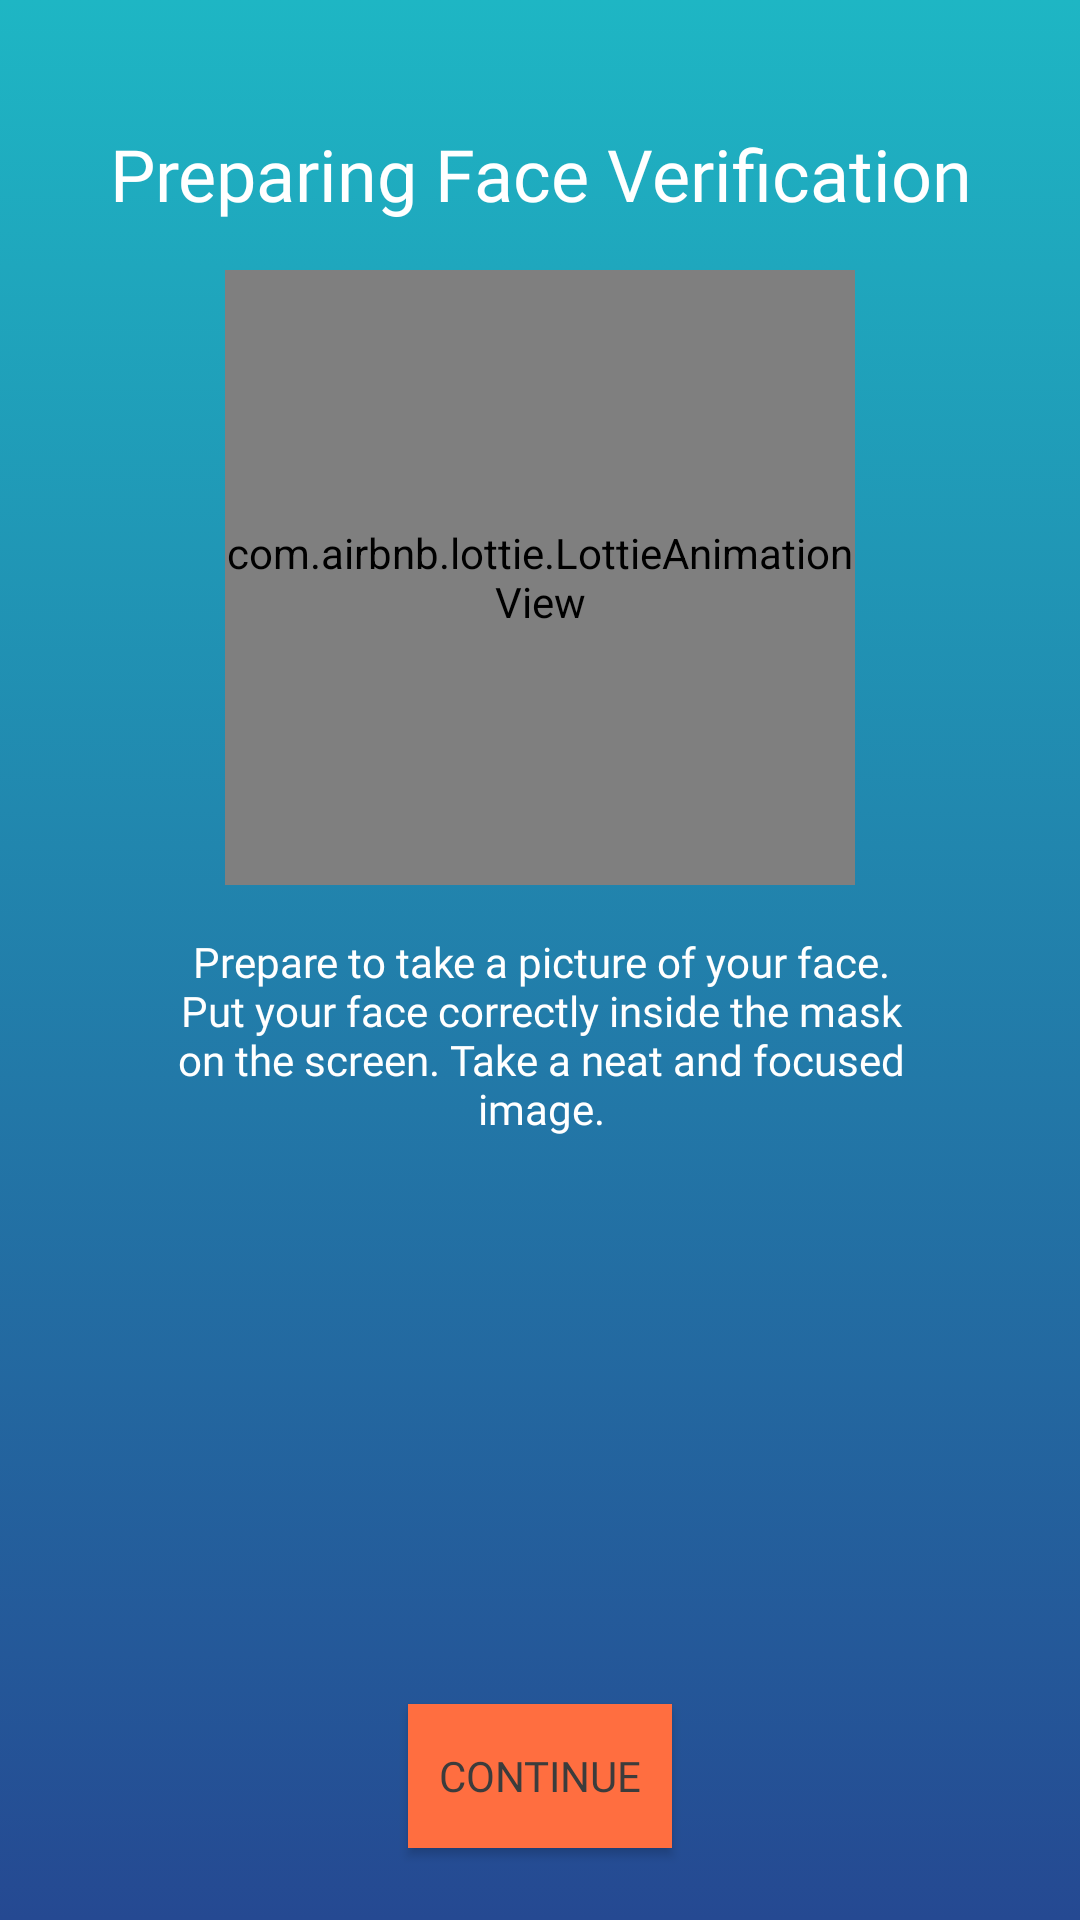

The Android layout XML behind this screen, and the referenced resources:
<!-- AndroidManifest.xml: application theme FirmingTheme -->
<!-- res/layout/preface_layout.xml -->
<?xml version="1.0" encoding="utf-8"?>
<android.support.constraint.ConstraintLayout xmlns:android="http://schemas.android.com/apk/res/android"
    xmlns:app="http://schemas.android.com/apk/res-auto"
    xmlns:tools="http://schemas.android.com/tools"
    android:orientation="vertical"
    android:layout_width="match_parent"
    android:background="@drawable/gradient_background"
    android:layout_height="match_parent">

    <com.airbnb.lottie.LottieAnimationView
        android:id="@+id/faceAnim"
        android:layout_width="210dp"
        android:layout_height="205dp"
        android:layout_marginEnd="8dp"
        android:layout_marginStart="8dp"
        android:layout_marginTop="16dp"
        app:lottie_colorFilter="@color/firmingWhite"
        app:layout_constraintEnd_toEndOf="parent"
        app:layout_constraintHorizontal_bias="0.5"
        app:layout_constraintLeft_toLeftOf="parent"
        app:layout_constraintRight_toRightOf="parent"
        app:layout_constraintStart_toStartOf="parent"
        app:layout_constraintTop_toBottomOf="@+id/pre_face_title"
        app:lottie_autoPlay="true"
        app:lottie_fileName="face.json"
        app:lottie_loop="true" />


    <Button
        android:id="@+id/nextButton"
        android:layout_width="wrap_content"
        android:layout_height="wrap_content"
        android:layout_marginBottom="24dp"
        android:layout_marginEnd="8dp"
        android:layout_marginStart="8dp"
        android:text="@string/next"
        app:layout_constraintBottom_toBottomOf="parent"
        app:layout_constraintEnd_toEndOf="parent"
        app:layout_constraintLeft_toLeftOf="parent"
        app:layout_constraintRight_toRightOf="parent"
        android:fontFamily="@font/raleway"
        android:textColor="@color/firmingGray"
        app:layout_constraintStart_toStartOf="parent"
        android:background="@color/colorAccent"/>

    <TextView
        android:id="@+id/pre_face_info"
        android:layout_width="245dp"
        android:layout_height="wrap_content"
        android:layout_marginTop="16dp"
        android:fontFamily="@font/avenir_light"
        android:gravity="center"
        android:text="@string/pre_face_info"
        android:textAlignment="center"
        android:textColor="@color/firmingWhite"
        android:textSize="14sp"
        app:layout_constraintHorizontal_bias="0.503"
        app:layout_constraintLeft_toLeftOf="parent"
        app:layout_constraintRight_toRightOf="parent"
        app:layout_constraintTop_toBottomOf="@+id/faceAnim" />

    <TextView
        android:id="@+id/pre_face_title"
        android:layout_width="wrap_content"
        android:layout_height="wrap_content"
        android:layout_marginBottom="8dp"
        android:layout_marginTop="8dp"
        android:fontFamily="@font/raleway"
        android:text="@string/pre_face_title"
        android:textAlignment="center"
        android:textColor="@color/firmingWhite"
        android:textSize="24sp"
        app:layout_constraintBottom_toBottomOf="parent"
        app:layout_constraintHorizontal_bias="0.50"
        app:layout_constraintLeft_toLeftOf="parent"
        app:layout_constraintRight_toRightOf="parent"
        app:layout_constraintTop_toTopOf="parent"
        app:layout_constraintVertical_bias="0.057" />


</android.support.constraint.ConstraintLayout>
<!-- resources referenced by this layout -->
<resources>
  <color name="colorAccent">#ff6e40</color>
  <color name="firmingGray">#3c3c3c</color>
  <color name="firmingWhite">#ffffff</color>
  <!-- drawable gradient_background (drawable) -->
  <?xml version="1.0" encoding="utf-8"?>
  <selector xmlns:android="http://schemas.android.com/apk/res/android">
      <item>
          <shape>
              <gradient
                  android:angle="90"
                  android:endColor="@color/colorPrimary"
                  android:startColor="@color/colorPrimaryDark"
                  android:type="linear" />
          </shape>
      </item>
  </selector>
  <string name="next">Continue</string>
  <string name="pre_face_info">Prepare to take a picture of your face. Put your face correctly inside the mask on the screen. Take a neat and focused image.</string>
  <string name="pre_face_title">Preparing Face Verification</string>
  <style name="FirmingTheme" parent="Theme.AppCompat.Light.NoActionBar">
          
          <item name="colorPrimary">@color/colorPrimary</item>
          <item name="colorPrimaryDark">@color/colorPrimaryDark</item>
          <item name="colorAccent">@color/colorAccent</item>
      </style>
  <color name="colorPrimary">#1eb6c4</color>
  <color name="colorPrimaryDark">#254992</color>
</resources>
